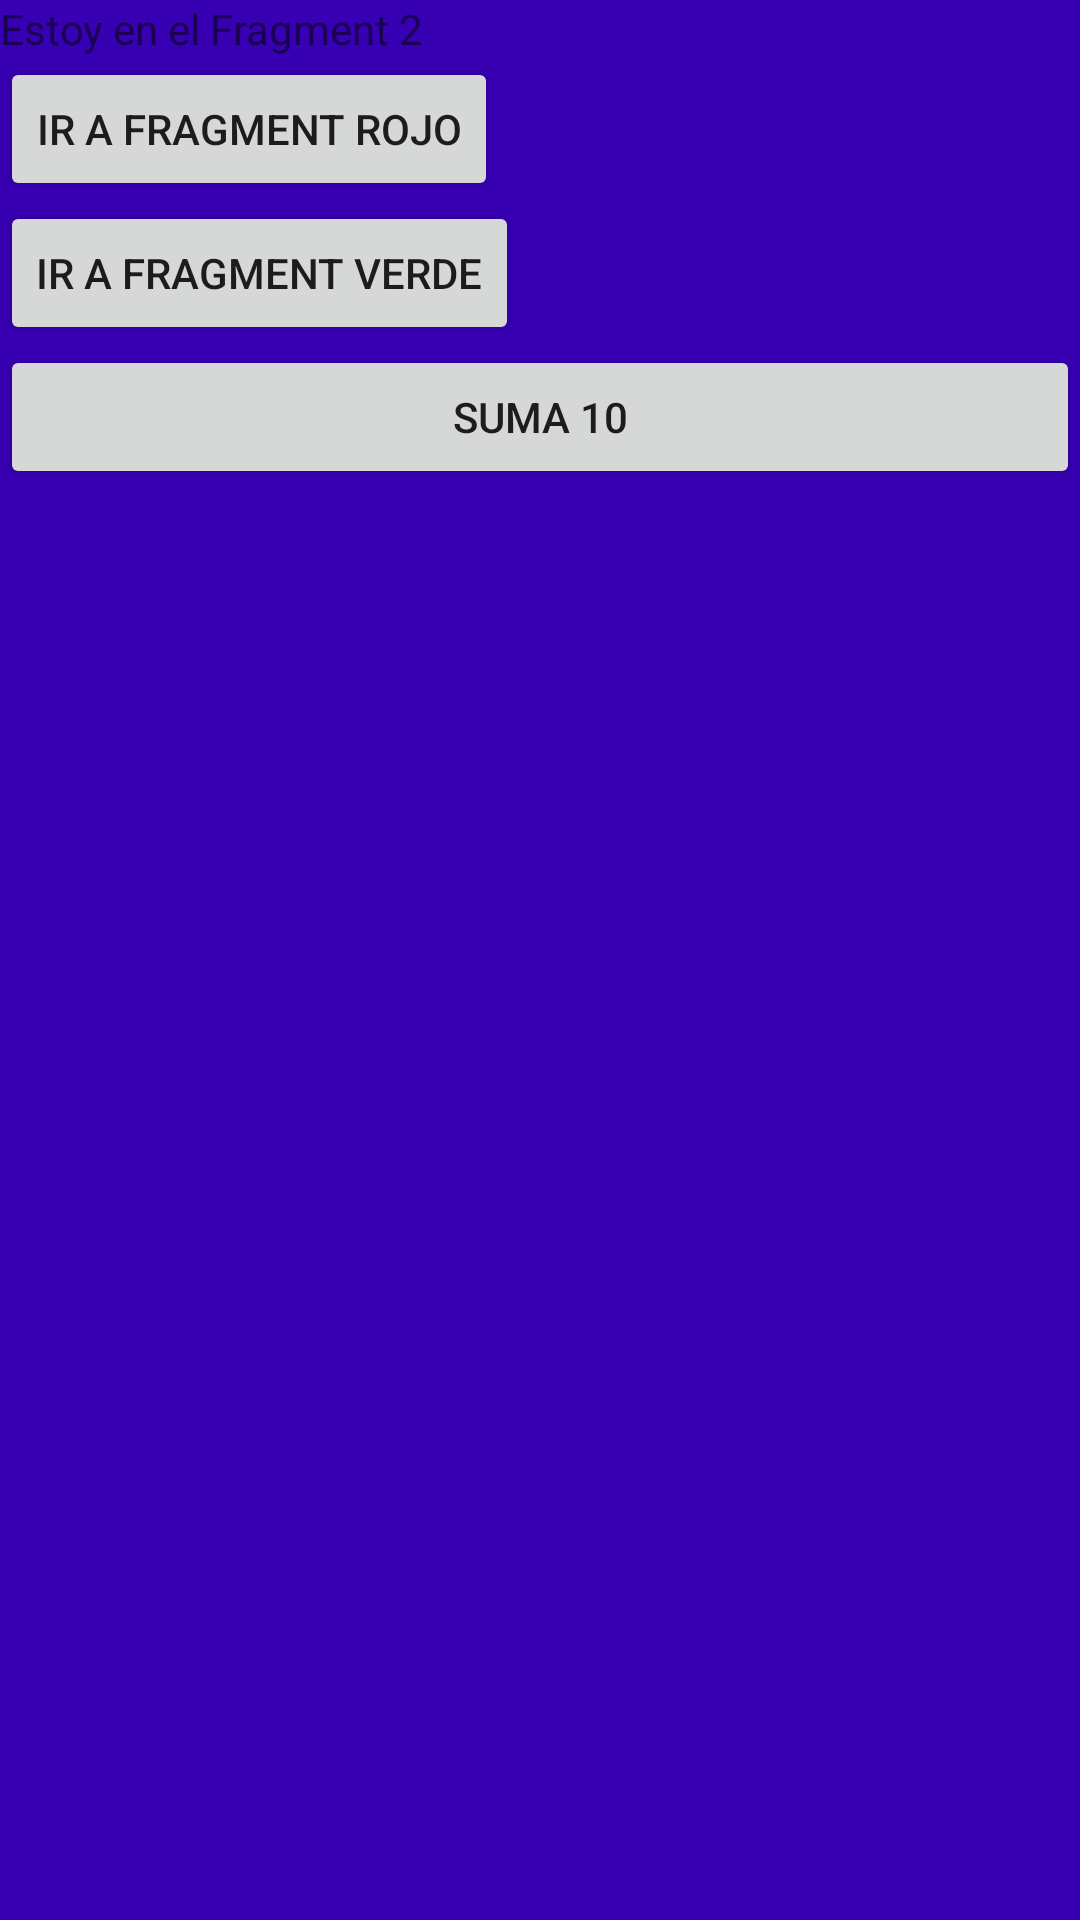

Produce the Android XML layout that renders to this screen, including the resource entries it uses.
<!-- AndroidManifest.xml: application theme Theme.PruebaRepasoFragment -->
<!-- res/layout/fragment2.xml -->
<?xml version="1.0" encoding="utf-8"?>
<LinearLayout xmlns:android="http://schemas.android.com/apk/res/android"
    xmlns:tools="http://schemas.android.com/tools"
    android:layout_width="match_parent"
    android:layout_height="match_parent"
    android:orientation="vertical"
    android:background="@color/purple_700"
    tools:context=".ui.Fragment2">

    
    <TextView
        android:layout_width="wrap_content"
        android:layout_height="wrap_content"
        android:text="Estoy en el Fragment 2" />
    <Button
        android:id="@+id/f2IrRojo"
        android:layout_width="wrap_content"
        android:layout_height="wrap_content"
        android:text="Ir a fragment rojo" />
    <Button
        android:id="@+id/f2irVerde"
        android:layout_width="wrap_content"
        android:layout_height="wrap_content"
        android:text="Ir a fragment verde" />
    <Button
        android:id="@+id/buttonSuma"
        android:layout_width="match_parent"
        android:layout_height="wrap_content"
        android:text="Suma 10" />

    <TextView
        android:id="@+id/f2Valor"
        android:layout_width="wrap_content"
        android:layout_height="wrap_content" />


</LinearLayout>
<!-- resources referenced by this layout -->
<resources>
  <style name="Theme.PruebaRepasoFragment" parent="Theme.MaterialComponents.DayNight.DarkActionBar">
          
          <item name="colorPrimary">@color/purple_500</item>
          <item name="colorPrimaryVariant">@color/purple_700</item>
          <item name="colorOnPrimary">@color/white</item>
          
          <item name="colorSecondary">@color/teal_200</item>
          <item name="colorSecondaryVariant">@color/teal_700</item>
          <item name="colorOnSecondary">@color/black</item>
          
          <item name="android:statusBarColor">?attr/colorPrimaryVariant</item>
          
      </style>
  <!-- not gathered from this repository: default colours our renderer supplied (Android Studio template values) -->
  <color name="purple_500">#FF6200EE</color>
  <color name="purple_700">#FF3700B3</color>
  <color name="teal_200">#FF03DAC5</color>
  <color name="teal_700">#FF018786</color>
  <color name="black">#FF000000</color>
  <color name="white">#FFFFFFFF</color>
</resources>
